Run: headless pygame with SDL's dummy video driver; simulated clock (each Clock.tick advances the game by its frame time, no real sleeping); random seed 0; keys injected as events and as key.get_pressed() state; no mouse input.
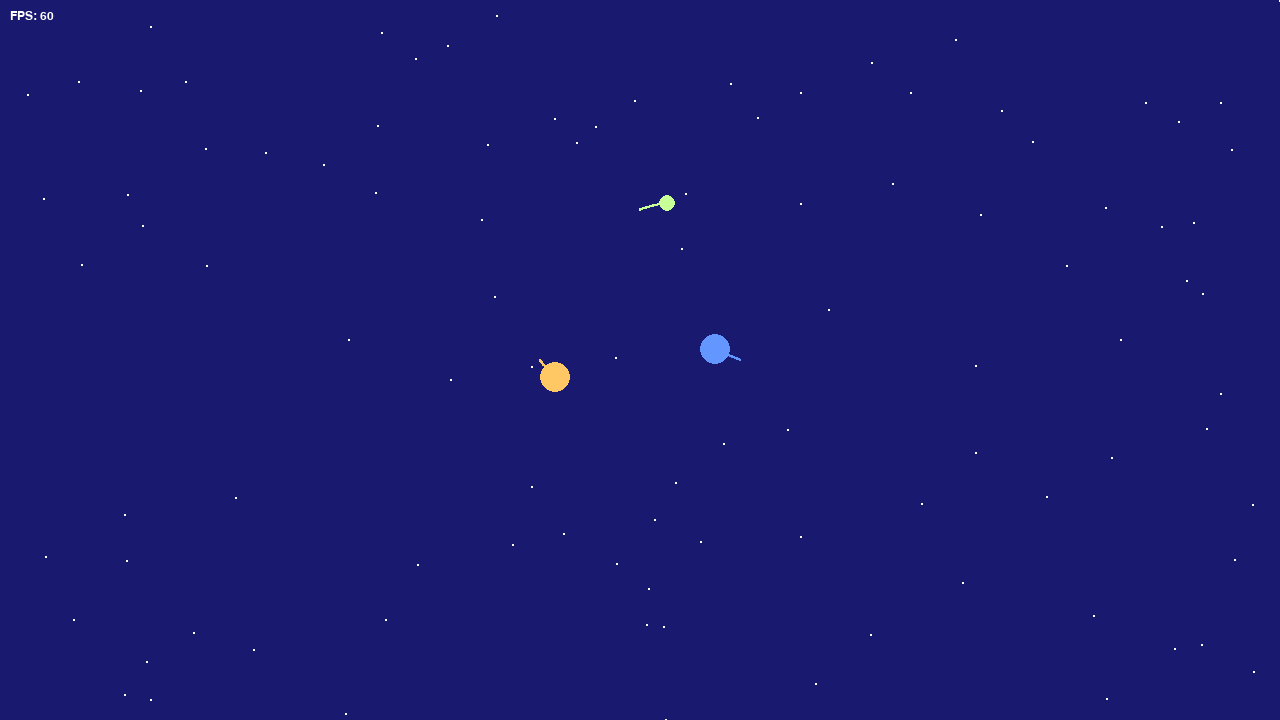
Frame 1 of 4 · flips 1–60 · no input
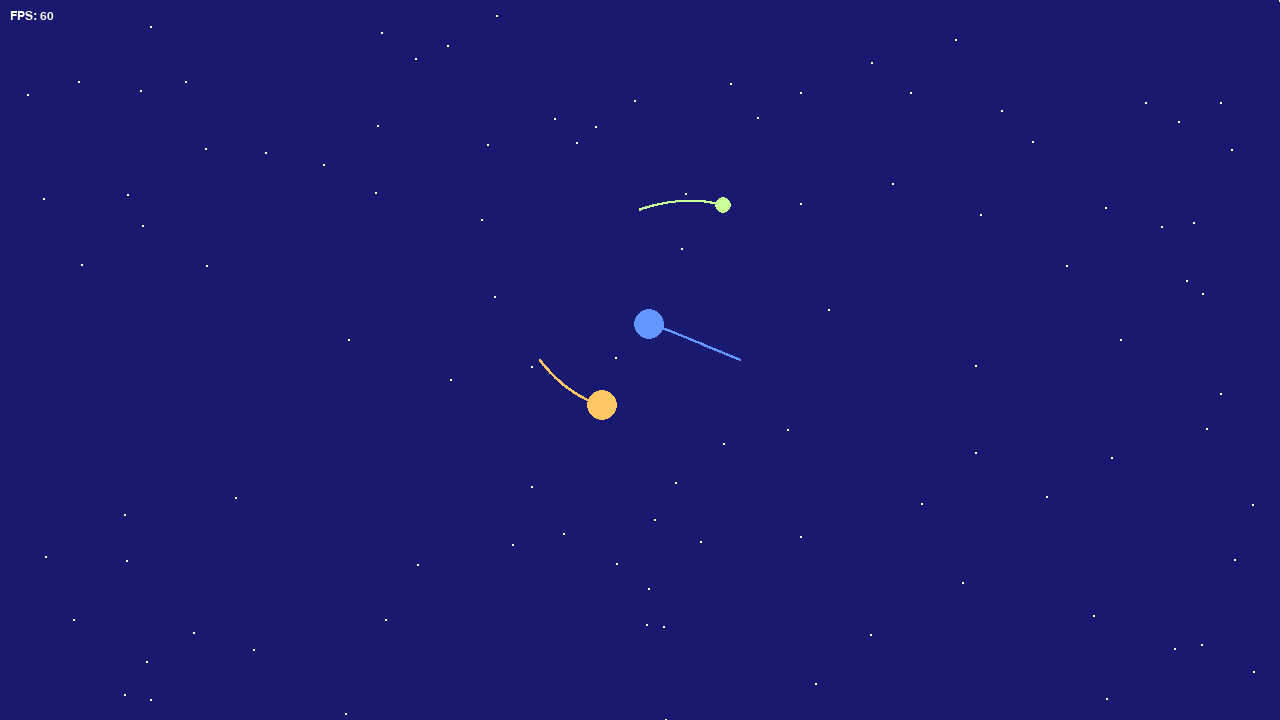
Frame 2 of 4 · flips 61–180 · tapped SPACE, RETURN · held RIGHT (→), D
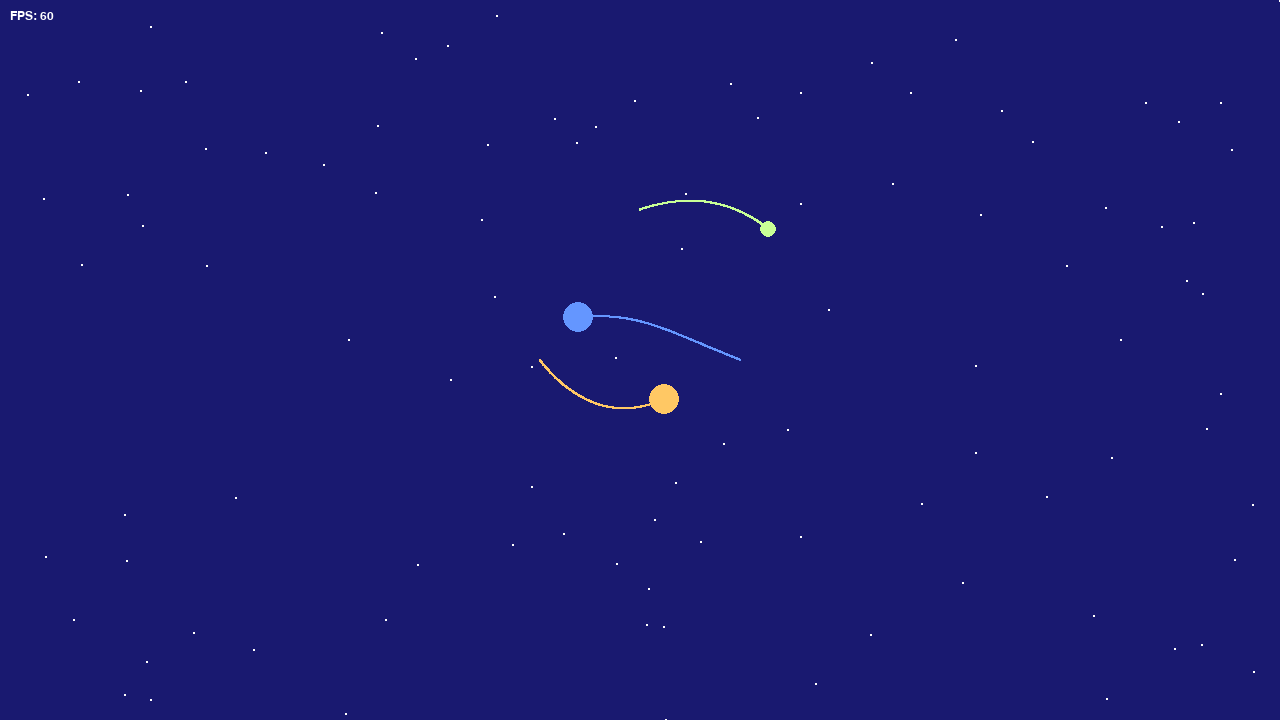
Frame 3 of 4 · flips 181–300 · held DOWN (↓), S
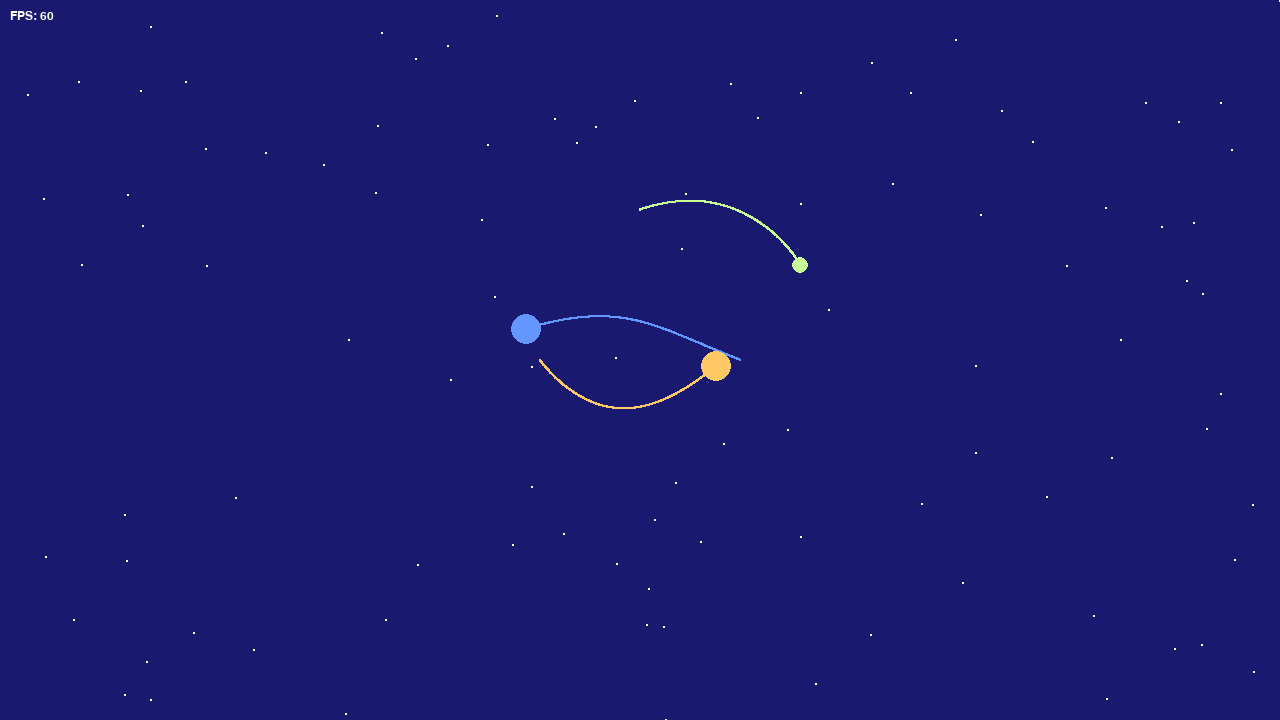
Frame 4 of 4 · flips 301–420 · held LEFT (←), A, UP (↑), W

The pygame program that drew these frames:

import pygame
import math
import random
# pygame setup
pygame.init()
width, height = 1280, 720
screen = pygame.display.set_mode((width, height))
pygame.display.set_caption("Gravity Simulation")
clock = pygame.time.Clock()
running = True
dt = 0
MIDNIGHT_BLUE = (25, 25, 112)
MAX_TRAJ_POINTS = 500

# BODY 1
pos1 = (width/2 - 100, height/2)
velocity1 = (15, 20) 
mass1 = 200
radius1 = 15
color1 = (255, 200, 100)
traj_list1 = []

# BODY 2
pos2 = (width/2 + 100, height/2)
velocity2 = (-25, -10)
mass2 = 200
radius2 = 15
color2 = (100, 150, 255)
traj_list2 = []

# BODY 3
pos3 = (width/2, height/2 - 150)
velocity3 = (30, -10) 
mass3 = 150
radius3 = 8
color3 = (200, 255, 150)
traj_list3 = []

def update_pos(pos, velocity):
    posx = pos[0] + velocity[0] * dt
    posy = pos[1] + velocity[1] * dt
    return (posx, posy)

def calculate_Force(pos1, pos2, mass1, mass2):
    r_x = pos2[0] - pos1[0]
    r_y = pos2[1] - pos1[1]
    r = math.sqrt(r_x ** 2 + r_y ** 2)
   
    G = 500
    if r < 1:
        r = 1
   
    F = G * mass1 * mass2 / (r ** 2)
    unit_vector_x = r_x / r
    unit_vector_y = r_y / r
    force_x = F * unit_vector_x
    force_y = F * unit_vector_y
    return force_x, force_y

def calculate_velocity(velocity, mass, forces):
    total_force_x = sum(f[0] for f in forces)
    total_force_y = sum(f[1] for f in forces)
    acceleration_x = total_force_x / mass
    acceleration_y = total_force_y / mass
    velocity = (velocity[0] + acceleration_x * dt, velocity[1] + acceleration_y * dt)
    return velocity

stars = []
for i in range(100):
    x = pygame.math.Vector2(
        pygame.math.Vector2(
            random.randint(0, width),
            random.randint(0, height)
        )
    )
    stars.append(x)

while running:
    for event in pygame.event.get():
        if event.type == pygame.QUIT:
            running = False
   
    screen.fill(MIDNIGHT_BLUE)
    
    for star in stars:
        pygame.draw.circle(screen, (255, 255, 255), (int(star.x), int(star.y)), 1)
   
    for pos in traj_list1:
        pygame.draw.circle(screen, color1, pos, 1)
    for pos in traj_list2:
        pygame.draw.circle(screen, color2, pos, 1)
    for pos in traj_list3:
        pygame.draw.circle(screen, color3, pos, 1)
    
    pygame.draw.circle(screen, color1, pos1, radius1)
    pygame.draw.circle(screen, color2, pos2, radius2)
    pygame.draw.circle(screen, color3, pos3, radius3)
   
    traj_list1.append((int(pos1[0]), int(pos1[1])))
    traj_list2.append((int(pos2[0]), int(pos2[1])))
    traj_list3.append((int(pos3[0]), int(pos3[1])))
   
    if len(traj_list1) > MAX_TRAJ_POINTS:
        traj_list1.pop(0)
    if len(traj_list2) > MAX_TRAJ_POINTS:
        traj_list2.pop(0)
    if len(traj_list3) > MAX_TRAJ_POINTS:
        traj_list3.pop(0)
   
    force1_2 = calculate_Force(pos1, pos2, mass1, mass2)
    force1_3 = calculate_Force(pos1, pos3, mass1, mass3)
    force2_3 = calculate_Force(pos2, pos3, mass2, mass3)
    
    forces1 = (force1_2, force1_3)
    forces2 = ((-force1_2[0], -force1_2[1]), force2_3)
    forces3 = ((-force1_3[0], -force1_3[1]), (-force2_3[0], -force2_3[1]))
    
    velocity1 = calculate_velocity(velocity1, mass1, forces1)
    velocity2 = calculate_velocity(velocity2, mass2, forces2)
    velocity3 = calculate_velocity(velocity3, mass3, forces3)
   
    pos1 = update_pos(pos1, velocity1)
    pos2 = update_pos(pos2, velocity2)
    pos3 = update_pos(pos3, velocity3)
   
    fps = int(clock.get_fps())
    font = pygame.font.SysFont('Arial', 18)
    fps_text = font.render(f'FPS: {fps}', True, (255, 255, 255))
    screen.blit(fps_text, (10, 10))
    
    pygame.display.flip()
    dt = min(clock.tick(60) / 1000, 0.1)
pygame.quit()
